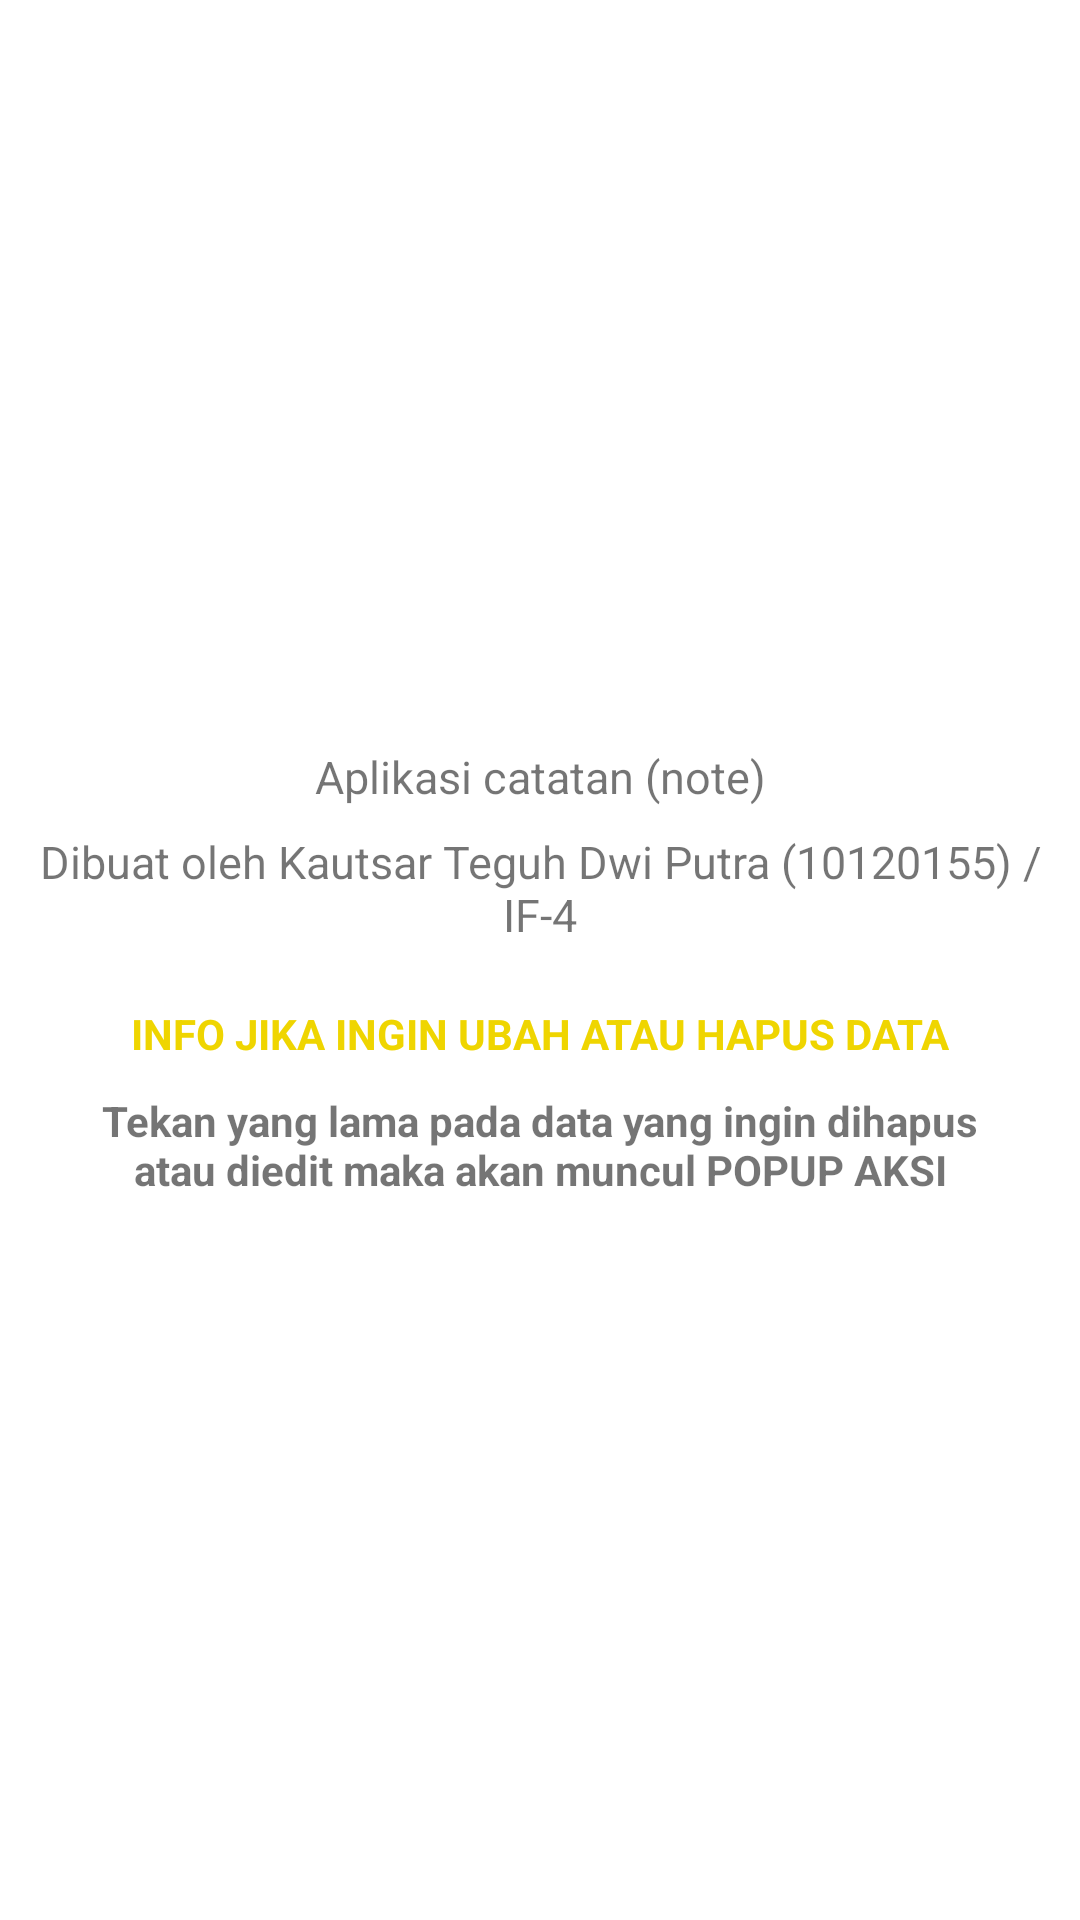

Android layout source for this screen:
<!-- AndroidManifest.xml: application theme Theme.TugasAKB -->
<!-- res/layout/fragment_info.xml -->
<?xml version="1.0" encoding="utf-8"?>
<LinearLayout xmlns:android="http://schemas.android.com/apk/res/android"
    xmlns:app="http://schemas.android.com/apk/res-auto"
    xmlns:tools="http://schemas.android.com/tools"
    android:layout_width="match_parent"
    android:layout_height="match_parent"
    android:gravity="center"
    android:orientation="vertical"
    tools:context=".ui.info.InfoFragment">

    <TextView
        android:layout_width="match_parent"
        android:layout_height="wrap_content"
        android:layout_marginStart="8dp"
        android:layout_marginTop="8dp"
        android:layout_marginEnd="8dp"
        android:textAlignment="center"
        android:textSize="15sp"
        android:text="Aplikasi catatan (note)"
        app:layout_constraintBottom_toBottomOf="parent"
        app:layout_constraintEnd_toEndOf="parent"
        app:layout_constraintStart_toStartOf="parent"
        app:layout_constraintTop_toTopOf="parent" />

    <TextView
        android:layout_width="match_parent"
        android:layout_height="wrap_content"
        android:layout_marginStart="8dp"
        android:layout_marginTop="8dp"
        android:layout_marginEnd="8dp"
        android:textAlignment="center"
        android:textSize="15sp"
        android:text="Dibuat oleh Kautsar Teguh Dwi Putra (10120155) / IF-4"
        app:layout_constraintBottom_toBottomOf="parent"
        app:layout_constraintEnd_toEndOf="parent"
        app:layout_constraintStart_toStartOf="parent"
        app:layout_constraintTop_toTopOf="parent" />

    <TextView
        android:layout_width="match_parent"
        android:layout_height="wrap_content"
        android:layout_marginTop="20dp"
        android:textStyle="bold"
        android:textColor="#FFEFD500"
        android:textAlignment="center"
        android:text="INFO JIKA INGIN UBAH ATAU HAPUS DATA"/>
    <TextView
        android:layout_width="match_parent"
        android:layout_height="wrap_content"
        android:layout_marginTop="10dp"
        android:layout_marginHorizontal="20dp"
        android:textStyle="bold"
        android:textAlignment="center"
        android:text="Tekan yang lama pada data yang ingin dihapus atau diedit maka akan muncul POPUP AKSI"/>
</LinearLayout>
<!-- resources referenced by this layout -->
<resources>
  <style name="Theme.TugasAKB" parent="Theme.MaterialComponents.Light.NoActionBar">
  
          
          <item name="colorPrimary">@color/lavender</item>
          <item name="colorPrimaryVariant">@color/lavender</item>
          <item name="colorOnPrimary">@color/white</item>
          
          <item name="colorSecondary">@color/teal_200</item>
          <item name="colorSecondaryVariant">@color/teal_700</item>
          <item name="colorOnSecondary">@color/black</item>
          
          <item name="android:statusBarColor">?attr/colorPrimaryVariant</item>
          
          <item name="windowActionBar">false</item>
          <item name="windowNoTitle">true</item>
      </style>
  <!-- not gathered from this repository: default colours our renderer supplied (Android Studio template values) -->
  <color name="teal_200">#FF03DAC5</color>
  <color name="teal_700">#FF018786</color>
  <color name="black">#FF000000</color>
  <color name="white">#FFFFFFFF</color>
</resources>
